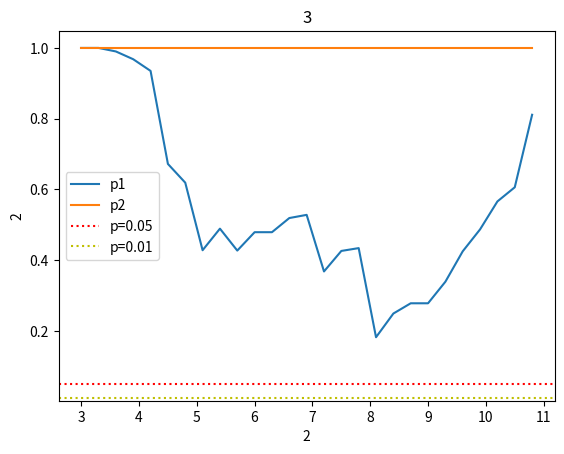

The script that saved this image:
import matplotlib.pyplot as plt

data=[[3.0, 1.0, 1.0], [3.2999999999999998, 1.0, 1.0], [3.6000000000000001, 0.98999999999999999, 1.0],
      [3.8999999999999995, 0.96799999999999997, 1.0], [4.1999999999999993, 0.93500000000000016, 1.0],
      [4.4999999999999991, 0.67200000000000004, 1.0], [4.7999999999999989, 0.61899999999999999, 1.0],
      [5.0999999999999988, 0.42800000000000005, 1.0], [5.3999999999999986, 0.48899999999999999, 1.0],
      [5.6999999999999984, 0.42699999999999994, 1.0], [5.9999999999999982, 0.47899999999999998, 1.0],
      [6.299999999999998, 0.47899999999999998, 1.0], [6.599999999999997, 0.51900000000000002, 1.0],
      [6.8999999999999968, 0.52800000000000002, 1.0], [7.1999999999999975, 0.36799999999999999, 1.0],
      [7.4999999999999973, 0.42599999999999999, 1.0], [7.7999999999999972, 0.434, 1.0],
      [8.0999999999999979, 0.182, 1.0], [8.3999999999999968, 0.24900000000000003, 1.0],
      [8.6999999999999957, 0.27800000000000002, 1.0], [8.9999999999999964, 0.27800000000000002, 1.0],
      [9.2999999999999972, 0.33900000000000002, 1.0], [9.5999999999999961, 0.42499999999999999, 1.0],
      [9.899999999999995, 0.48699999999999999, 1.0], [10.199999999999996, 0.56599999999999995, 1.0],
      [10.499999999999996, 0.60599999999999998, 1.0], [10.799999999999995, 0.81100000000000017, 1.0]]


def graph_gene(xlabel,ylabel,data,title,name):
    x=[i[0] for i in data]
    p1=[i[1] for i in data]
    p2=[i[2] for i in data]

    plt.plot(x,p1,label='p1')
    plt.plot(x,p2,label='p2')
    plt.axhline(y=0.05, color='r',linestyle=':',label='p=0.05')
    plt.axhline(y=0.01, color='y',linestyle=':',label='p=0.01')
    plt.xlabel(xlabel)
    plt.ylabel(ylabel)
    plt.title(title)
    plt.legend()

    plt.savefig(name)

    plt.show()
    return

if __name__=="__main__":
    graph_gene(2,2,data,3,'lol.tif')